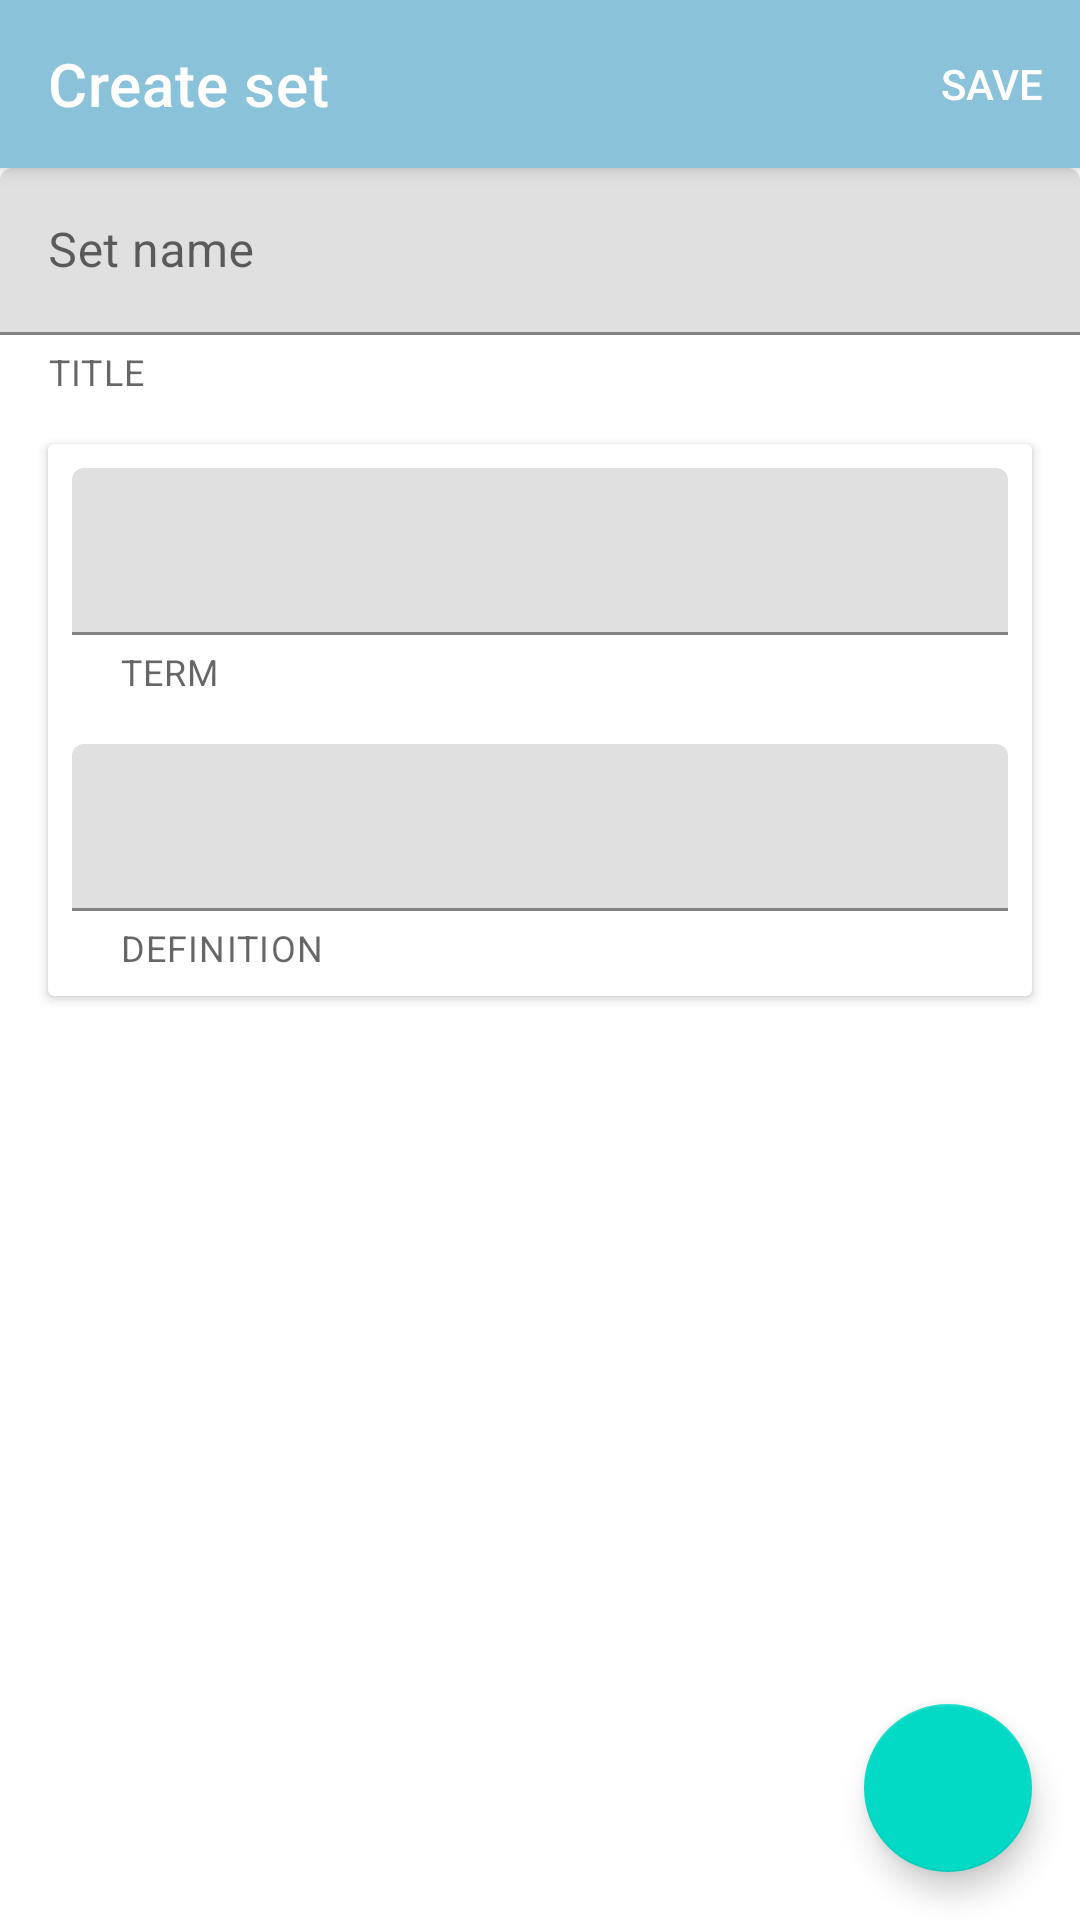

This screen was rendered from an Android layout file. Write that file and the resources it references.
<!-- AndroidManifest.xml: application theme Theme.StudyNotesApp -->
<!-- res/layout/fragment_add_set.xml -->
<?xml version="1.0" encoding="utf-8"?>
<layout xmlns:android="http://schemas.android.com/apk/res/android"
    xmlns:tools="http://schemas.android.com/tools"
    xmlns:app="http://schemas.android.com/apk/res-auto"
    tools:context=".ui.add.AddSetFragment">

    <androidx.coordinatorlayout.widget.CoordinatorLayout
        android:fitsSystemWindows="true"
        android:layout_width="match_parent"
        android:layout_height="match_parent">






        <androidx.core.widget.NestedScrollView
            android:id="@+id/scrollView"
            app:layout_behavior="@string/appbar_scrolling_view_behavior"
            android:layout_width="match_parent"
            android:layout_height="match_parent">

            <LinearLayout
                android:id="@+id/termDefContainer"
                android:layout_width="match_parent"
                android:layout_height="wrap_content"
                android:orientation="vertical">

                <com.google.android.material.textfield.TextInputLayout
                    android:id="@+id/setTitleInputLayout"
                    app:helperText="TITLE"
                    app:helperTextEnabled="true"
                    android:layout_width="match_parent"
                    android:layout_height="wrap_content">

                    <com.google.android.material.textfield.TextInputEditText
                        android:id="@+id/etSetTitle"
                        android:hint="@string/set_name_hint"
                        android:layout_width="match_parent"
                        android:layout_height="match_parent"/>
                </com.google.android.material.textfield.TextInputLayout>

                <include layout="@layout/term_definition_item"/>

            </LinearLayout>

        </androidx.core.widget.NestedScrollView>

        <com.google.android.material.appbar.AppBarLayout
            android:layout_width="match_parent"
            android:layout_height="wrap_content">



            <com.google.android.material.appbar.MaterialToolbar
                android:id="@+id/toolBar"
                app:layout_scrollFlags="scroll|enterAlways|snap"
                style="@style/Widget.MaterialComponents.Toolbar.Primary"
                android:layout_width="match_parent"
                android:layout_height="?attr/actionBarSize"
                app:menu="@menu/create_set_menu"
                app:navigationIcon="@drawable/ic_baseline_arrow_back_white"
                app:title="Create set"
                />

        </com.google.android.material.appbar.AppBarLayout>

        <ProgressBar
            android:id="@+id/addSetProgressBar"
            android:layout_width="wrap_content"
            android:layout_height="wrap_content"
            android:layout_marginBottom="16dp"
            android:layout_gravity="center|bottom"
            android:visibility="gone"

            />




        <com.google.android.material.floatingactionbutton.FloatingActionButton
            android:id="@+id/fabAddSetTerm"
            android:contentDescription="addFAB"
            android:layout_gravity="bottom|end"
            android:layout_width="wrap_content"
            android:layout_height="wrap_content"
            android:layout_marginEnd="16dp"
            android:layout_marginBottom="16dp" />



    </androidx.coordinatorlayout.widget.CoordinatorLayout>

</layout>
<!-- res/layout/term_definition_item.xml (included above) -->
<?xml version="1.0" encoding="utf-8"?>
<androidx.cardview.widget.CardView
    xmlns:android="http://schemas.android.com/apk/res/android"
    xmlns:app="http://schemas.android.com/apk/res-auto"
    android:id="@+id/term_definition_layout"
    android:layout_margin="16dp"
    android:elevation="8dp"
    android:layout_width="match_parent"
    android:layout_height="wrap_content">

    <LinearLayout
        android:layout_width="match_parent"
        android:layout_height="wrap_content"
        android:orientation="vertical">


        <com.google.android.material.textfield.TextInputLayout
            app:helperText="TERM"
            android:layout_margin="8dp"
            android:layout_width="match_parent"
            android:layout_height="wrap_content">


            <com.google.android.material.textfield.TextInputEditText
                android:id="@+id/etTermInput"
                android:layout_width="match_parent"
                android:layout_height="match_parent" />
        </com.google.android.material.textfield.TextInputLayout>




        <com.google.android.material.textfield.TextInputLayout
            app:helperText="DEFINITION"
            android:layout_margin="8dp"
            android:layout_width="match_parent"
            android:layout_height="wrap_content">

            <com.google.android.material.textfield.TextInputEditText
                android:id="@+id/etDefinitionInput"
                android:layout_width="match_parent"
                android:layout_height="wrap_content" />

        </com.google.android.material.textfield.TextInputLayout>


    </LinearLayout>

</androidx.cardview.widget.CardView>
<!-- resources referenced by this layout -->
<resources>
  <string name="set_name_hint">Set name</string>
  <style name="Theme.StudyNotesApp" parent="Theme.MaterialComponents.DayNight.NoActionBar">
          
          <item name="colorPrimary">@color/colorPrimaryDark</item>
          <item name="colorPrimaryVariant">@color/colorPrimary</item>
          <item name="colorOnPrimary">@color/white</item>
          
          <item name="colorOnSecondary">@color/white</item>
          
          <item name="android:statusBarColor" tools:targetApi="l">?attr/colorPrimaryVariant</item>
          
      </style>
  <color name="colorPrimaryDark">#89c2d9</color>
  <color name="colorPrimary">#468faf</color>
  <color name="white">#FFFFFF</color>
</resources>
